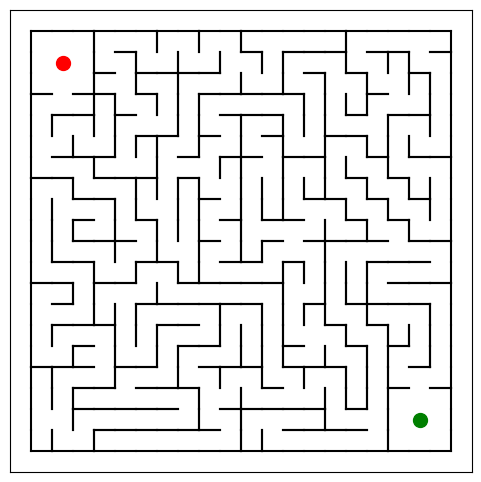

Reproduce this figure in Python.
import random
import matplotlib.pyplot as plt

class Cell:
    def __init__(self, x, y):
        self.x, self.y = x, y
        self.walls = {'top': True, 'right': True, 'bottom': True, 'left': True}
        self.visited = False

def generate_maze(width, height):
    grid = [[Cell(x, y) for x in range(width)] for y in range(height)]

    directions = [
        (0, -1, 'top', 'bottom'),
        (0,  1, 'bottom', 'top'),
        (-1, 0, 'left', 'right'),
        (1,  0, 'right', 'left')
    ]

    def in_bounds(x, y):
        return 0 <= x < width and 0 <= y < height

    def in_start_or_end_area(x, y):
        return (0 <= x < 3 and 0 <= y < 3) or (width - 3 <= x < width and height - 3 <= y < height)

    def carve(x, y):
        current = grid[y][x]
        current.visited = True
        random.shuffle(directions)
        for dx, dy, wall_curr, wall_next in directions:
            nx, ny = x + dx, y + dy
            if in_bounds(nx, ny) and not in_start_or_end_area(nx, ny):
                neighbor = grid[ny][nx]
                if not neighbor.visited:
                    current.walls[wall_curr] = False
                    neighbor.walls[wall_next] = False
                    carve(nx, ny)

    # Maze schnitzen (außerhalb der Räume)
    carve(3, 3)

    # ----------------------
    # Start-Raum (oben links)
    # ----------------------
    for y in range(3):
        for x in range(3):
            cell = grid[y][x]
            cell.visited = True
            # Wände innerhalb des Raums entfernen
            if y > 0:
                cell.walls['top'] = False
            if y < 2:
                cell.walls['bottom'] = False
            if x > 0:
                cell.walls['left'] = False
            if x < 2:
                cell.walls['right'] = False
    # Eingang zur Maze (unten, mittig)
    grid[2][1].walls['bottom'] = False
    grid[3][1].walls['top'] = False

    # ----------------------
    # Ziel-Raum (unten rechts)
    # ----------------------
    for y in range(height - 3, height):
        for x in range(width - 3, width):
            cell = grid[y][x]
            cell.visited = True
            # Wände innerhalb des Raums entfernen
            if y > height - 3:
                cell.walls['top'] = False
            if y < height - 1:
                cell.walls['bottom'] = False
            if x > width - 3:
                cell.walls['left'] = False
            if x < width - 1:
                cell.walls['right'] = False
    # Ausgang zur Maze (oben, mittig)
    grid[height - 3][width - 2].walls['top'] = False
    grid[height - 4][width - 2].walls['bottom'] = False

    return grid

def draw_maze(grid):
    height = len(grid)
    width = len(grid[0])
    fig, ax = plt.subplots(figsize=(6, 6))

    for y in range(height):
        for x in range(width):
            cell = grid[y][x]
            if cell.walls['top']:
                ax.plot([x, x+1], [y, y], color='black')
            if cell.walls['right']:
                ax.plot([x+1, x+1], [y, y+1], color='black')
            if cell.walls['bottom']:
                ax.plot([x, x+1], [y+1, y+1], color='black')
            if cell.walls['left']:
                ax.plot([x, x], [y, y+1], color='black')

    # Start- und Zielbereiche markieren (Zentrum der Bereiche)
    ax.scatter(1.5, 1.5, color='red', label='Start', s=100)
    ax.scatter(width - 1.5, height - 1.5, color='green', label='End', s=100)

    ax.set_aspect('equal')
    ax.invert_yaxis()
    plt.xticks([]), plt.yticks([])
    plt.savefig("maze.png")

# Verwendung
print("Generating maze...")
maze = generate_maze(20, 20)
draw_maze(maze)
